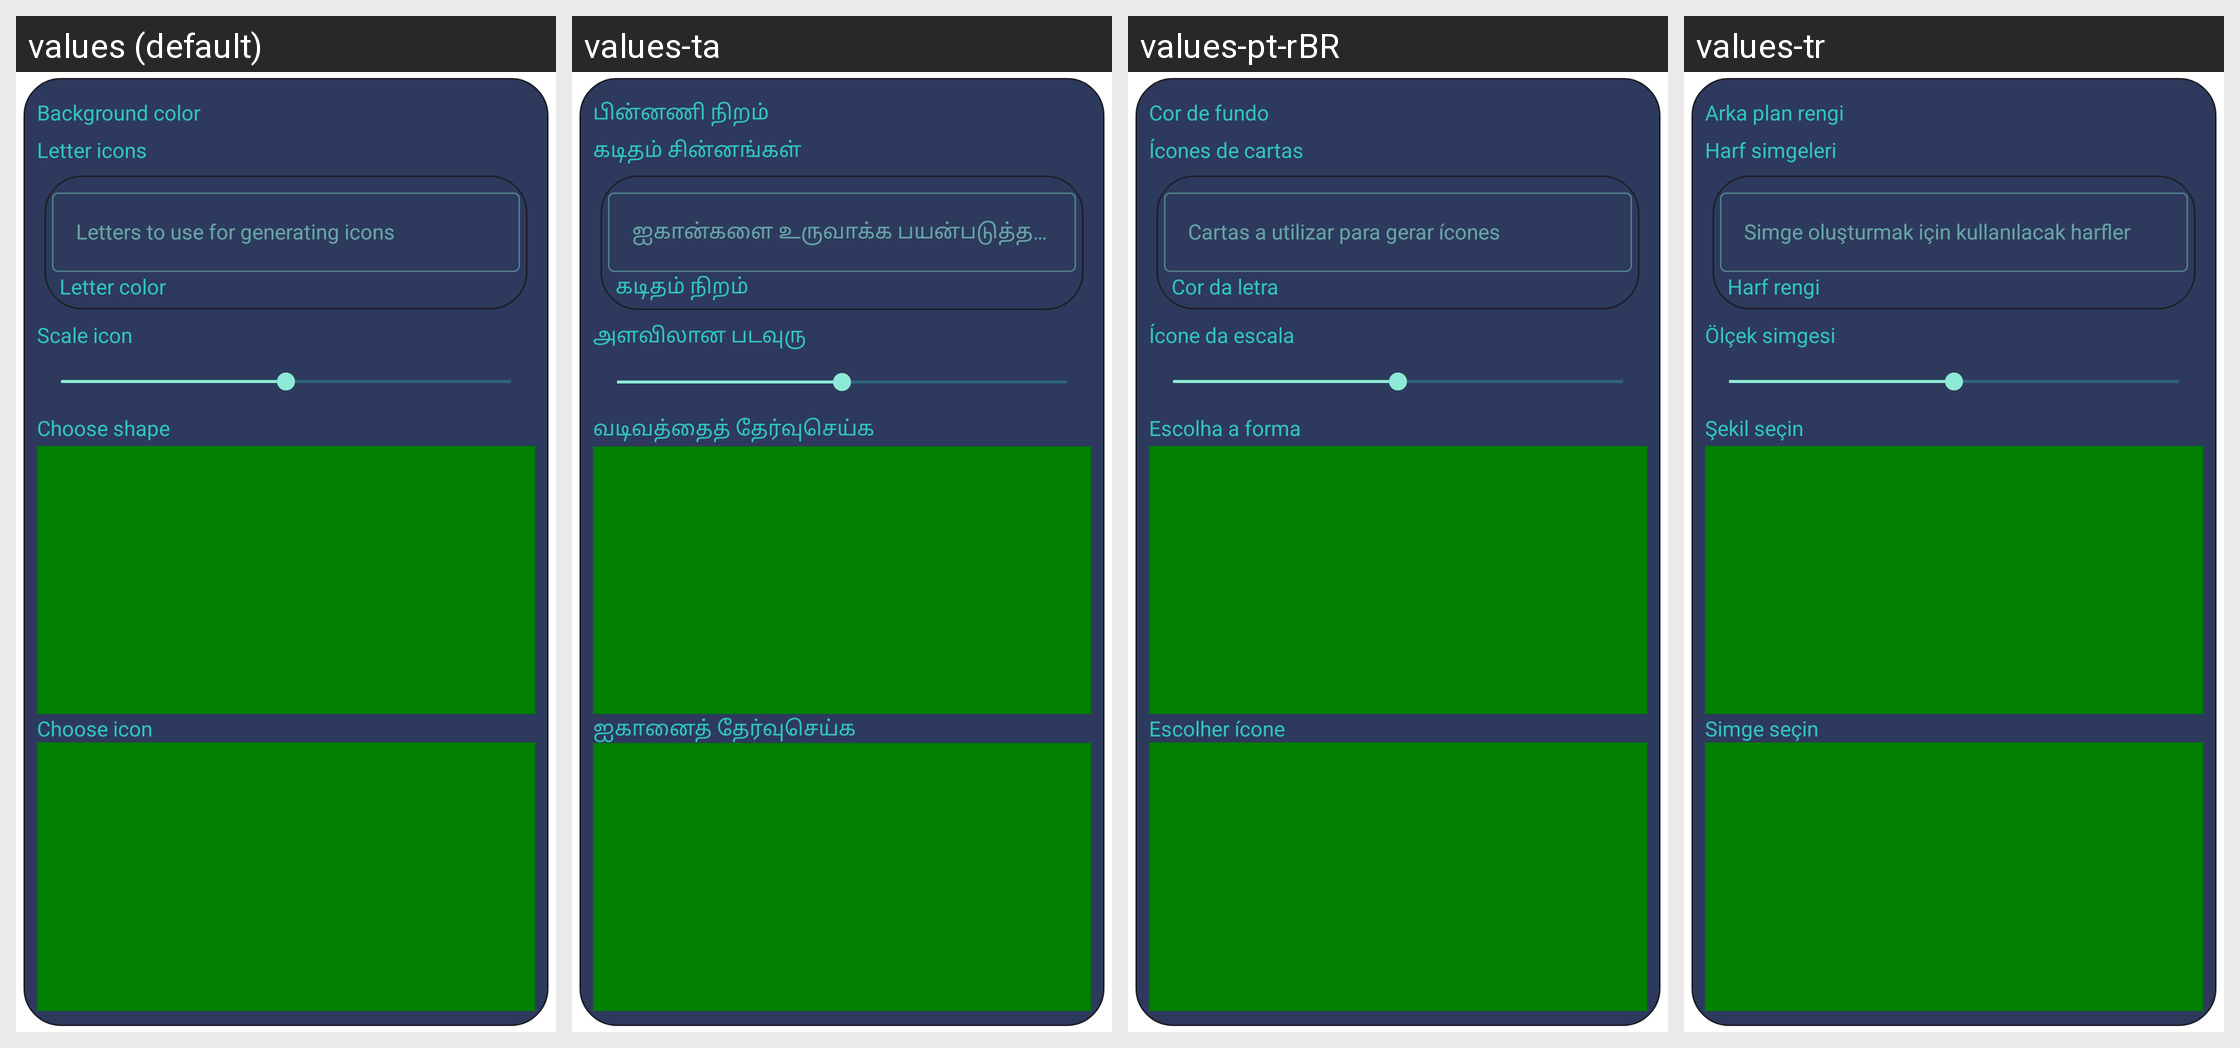

Here is an Android app screen in its default locale and in the app's own translations. Write out the translated-string differences for the strings that appear on this screen.
Android screen res/layout/dialog_custom_shape_icon_select_page.xml rendered under 4 locales, left to right: values (default), values-ta, values-pt-rBR, values-tr. Device: Nexus 5 (rendered at 1080×1920; each locale shown at half size, 540×960, under a caption strip naming it); theme SettingsDialogTheme.Default.
Other locales in the repository, not shown: values-de, values-es, values-fr, values-in, values-ja, values-nb-rNO, values-pl, values-pt, values-pt-rPT, values-ro, values-ru, values-zh-rCN.
Strings drawn on this screen, with the default value and each locale's value (text and hints the layout hard-codes, and strings that could not be matched under every locale, appear in the picture but are not listed):

choose_background_color
  values: Background color
  values-ta: பின்னணி நிறம்
  values-pt-rBR: Cor de fundo
  values-tr: Arka plan rengi

choose_letter_color
  values: Letter color
  values-ta: கடிதம் நிறம்
  values-pt-rBR: Cor da letra
  values-tr: Harf rengi

choose_icon_shape
  values: Choose shape
  values-ta: வடிவத்தைத் தேர்வுசெய்க
  values-pt-rBR: Escolha a forma
  values-tr: Şekil seçin
